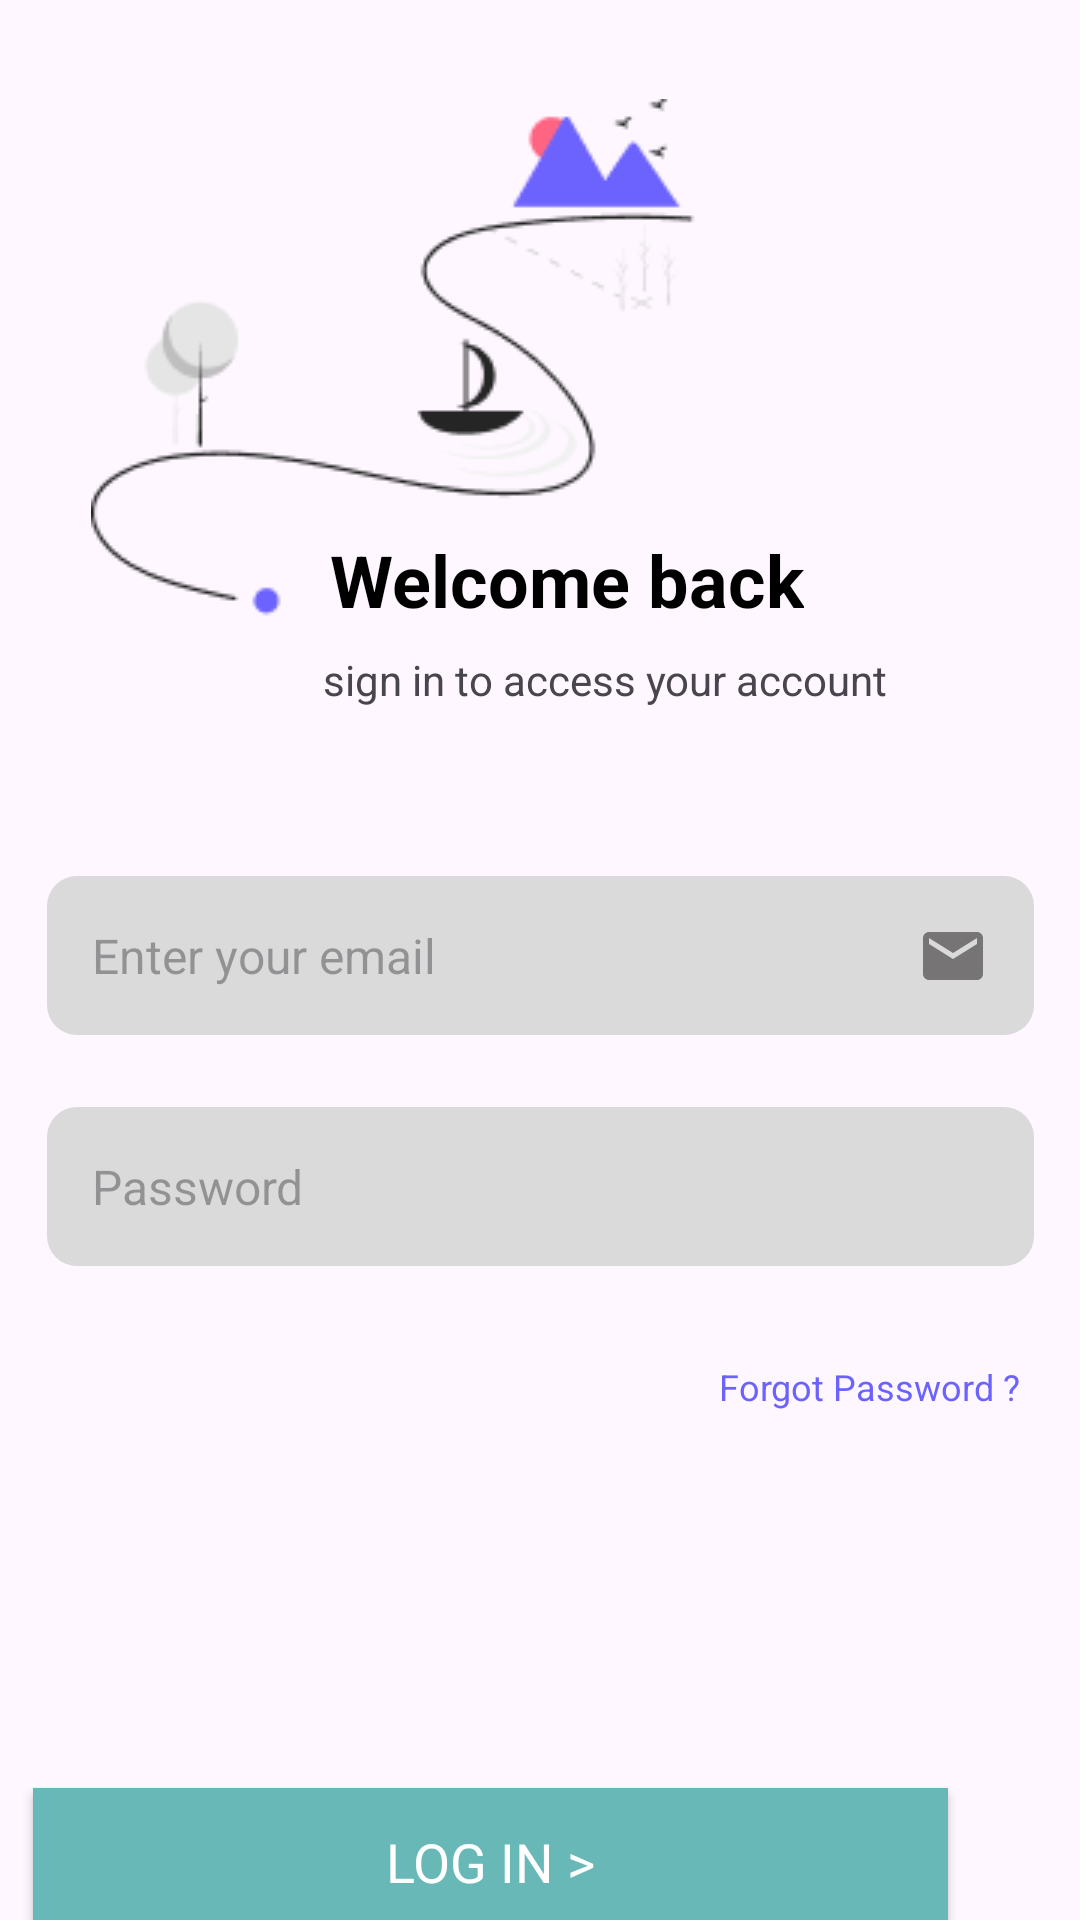

Android layout source for this screen:
<!-- AndroidManifest.xml: application theme Theme.DrugRecoveryApp -->
<!-- res/layout/activity_login.xml -->
<?xml version="1.0" encoding="utf-8"?>
<androidx.constraintlayout.widget.ConstraintLayout xmlns:android="http://schemas.android.com/apk/res/android"
    xmlns:app="http://schemas.android.com/apk/res-auto"
    xmlns:tools="http://schemas.android.com/tools"
    android:id="@+id/constraintLayout"
    android:layout_width="match_parent"
    android:layout_height="match_parent"
    tools:context=".Login">

    


    <ImageView
        android:id="@+id/up"
        android:layout_width="wrap_content"
        android:layout_height="wrap_content"
        android:src="@drawable/up"
        app:layout_constraintBottom_toBottomOf="parent"
        app:layout_constraintEnd_toEndOf="parent"
        app:layout_constraintHorizontal_bias="0.777"
        app:layout_constraintStart_toStartOf="parent"
        app:layout_constraintTop_toTopOf="parent"
        app:layout_constraintVertical_bias="0.085" />

    <TextView
        android:id="@+id/textView2"
        android:layout_width="wrap_content"
        android:layout_height="wrap_content"
        android:layout_marginTop="184dp"
        android:layout_marginEnd="64dp"
        android:text="sign in to access your account"
        app:layout_constraintEnd_toEndOf="parent"
        app:layout_constraintTop_toTopOf="@+id/up" />

    <TextView
        android:id="@+id/textView"
        android:layout_width="wrap_content"
        android:layout_height="wrap_content"
        android:layout_marginTop="144dp"
        android:layout_marginEnd="92dp"
        android:text="Welcome back"
        android:textColor="@color/black"
        android:textSize="24dp"
        android:textStyle="bold"
        app:layout_constraintEnd_toEndOf="parent"
        app:layout_constraintTop_toTopOf="@+id/up" />

    <EditText
        android:id="@+id/input_email"
        android:layout_width="329dp"
        android:layout_height="53dp"
        android:layout_marginTop="8dp"
        android:background="@drawable/rectanglebox"
        android:drawableEnd="@drawable/icon_email"
        android:ems="10"
        android:hint="Enter your email"
        android:inputType="textEmailAddress"
        android:padding="15dp"

        android:textSize="16dp"
        app:layout_constraintEnd_toEndOf="parent"
        app:layout_constraintStart_toStartOf="parent"
        app:layout_constraintTop_toBottomOf="@+id/up" />

    <EditText
        android:id="@+id/input_password"
        android:layout_width="329dp"
        android:layout_height="53dp"
        android:layout_marginTop="24dp"
        android:background="@drawable/rectanglebox"
        android:ems="10"
        android:hint="Password"
        android:inputType="textPassword"
        android:padding="15dp"
        android:textSize="16dp"
        app:layout_constraintEnd_toEndOf="parent"
        app:layout_constraintStart_toStartOf="parent"
        app:layout_constraintTop_toBottomOf="@+id/input_email" />

    <ImageView
        android:id="@+id/imageView_show_hide_pwd"
        android:layout_width="30dp"
        android:layout_height="32dp"
        android:layout_marginTop="12dp"
        app:layout_constraintEnd_toEndOf="parent"
        app:layout_constraintHorizontal_bias="0.866"
        app:layout_constraintStart_toStartOf="parent"
        app:layout_constraintTop_toTopOf="@+id/input_password" />

    <TextView
        android:id="@+id/forgot"
        android:layout_width="wrap_content"
        android:layout_height="wrap_content"
        android:layout_marginTop="32dp"
        android:layout_marginEnd="20dp"
        android:text="Forgot Password ?"
        android:textColor="#6C63FF"
        android:textSize="12dp"
        app:layout_constraintEnd_toEndOf="parent"
        app:layout_constraintTop_toBottomOf="@+id/input_password" />

    <Button
        android:id="@+id/login_button"
        android:layout_width="305dp"
        android:layout_height="49dp"
        android:layout_marginTop="596dp"
        android:layout_marginEnd="44dp"
        android:background="#68B8B8"
        android:backgroundTint="#68B8B8"
        android:fontFamily="sans-serif"
        android:text="Log in >"
        android:textColor="#FFFFFF"
        android:textColorLink="#68B8B8"
        android:textSize="18dp"
        app:layout_constraintEnd_toEndOf="parent"
        app:layout_constraintTop_toTopOf="parent" />

    <TextView
        android:id="@+id/textView4"
        android:layout_width="wrap_content"
        android:layout_height="wrap_content"
        android:layout_marginTop="28dp"
        android:layout_marginEnd="196dp"
        android:text="New Member?"
        android:textStyle="bold"
        app:layout_constraintEnd_toEndOf="parent"
        app:layout_constraintTop_toBottomOf="@+id/login_button" />

    <TextView
        android:id="@+id/bottomRegister"
        android:layout_width="wrap_content"
        android:layout_height="wrap_content"
        android:layout_marginTop="28dp"
        android:layout_marginEnd="104dp"
        android:text="Register now"
        android:textColor="#6C63FF"
        android:textStyle="bold"
        app:layout_constraintEnd_toEndOf="parent"
        app:layout_constraintTop_toBottomOf="@+id/login_button" />

</androidx.constraintlayout.widget.ConstraintLayout>
<!-- resources referenced by this layout -->
<resources>
  <color name="black">#FF000000</color>
  <!-- drawable icon_email (drawable) -->
  <vector android:height="24dp" android:tint="#767474"
      android:viewportHeight="24" android:viewportWidth="24"
      android:width="24dp" xmlns:android="http://schemas.android.com/apk/res/android">
      <path android:fillColor="@android:color/white" android:pathData="M20,4L4,4c-1.1,0 -1.99,0.9 -1.99,2L2,18c0,1.1 0.9,2 2,2h16c1.1,0 2,-0.9 2,-2L22,6c0,-1.1 -0.9,-2 -2,-2zM20,8l-8,5 -8,-5L4,6l8,5 8,-5v2z"/>
  </vector>
  <!-- drawable rectanglebox (drawable) -->
  <selector xmlns:android="http://schemas.android.com/apk/res/android">
      <item android:state_pressed="true">
          <shape>
              <solid android:color="#DADADA" /> 
              <corners android:radius="10dp" />
          </shape>
      </item>
      <item android:state_focused="true">
          <shape>
              <solid android:color="#DADADA" /> 
              <corners android:radius="10dp" />
          </shape>
      </item>
      <item>
          <shape>
              <solid android:color="#DADADA" /> 
              <corners android:radius="10dp" />
          </shape>
      </item>
  </selector>
  <!-- drawable up: png bitmap (drawable, 7185 bytes) -->
  <style name="Theme.DrugRecoveryApp" parent="Base.Theme.DrugRecoveryApp" />
  <style name="Base.Theme.DrugRecoveryApp" parent="Theme.Material3.DayNight.NoActionBar">
          
          
          <item name="colorPrimary">@color/blueGreen_500</item>
          <item name="colorPrimaryVariant">@color/blueGreen_700</item>
          <item name="colorOnPrimary">@color/white</item>
          
          <item name="colorSecondary">@color/teal_200</item>
          <item name="colorSecondaryVariant">@color/teal_700</item>
          <item name="colorOnSecondary">@color/black</item>
          
          <item name="android:statusBarColor">?attr/colorPrimaryVariant</item>
      </style>
  <color name="blueGreen_500">#FF088F8F</color>
  <color name="blueGreen_700">#FF68B8B8</color>
  <color name="white">#FFFFFFFF</color>
  <color name="teal_200">#FF03DAC5</color>
  <color name="teal_700">#FF018786</color>
</resources>
